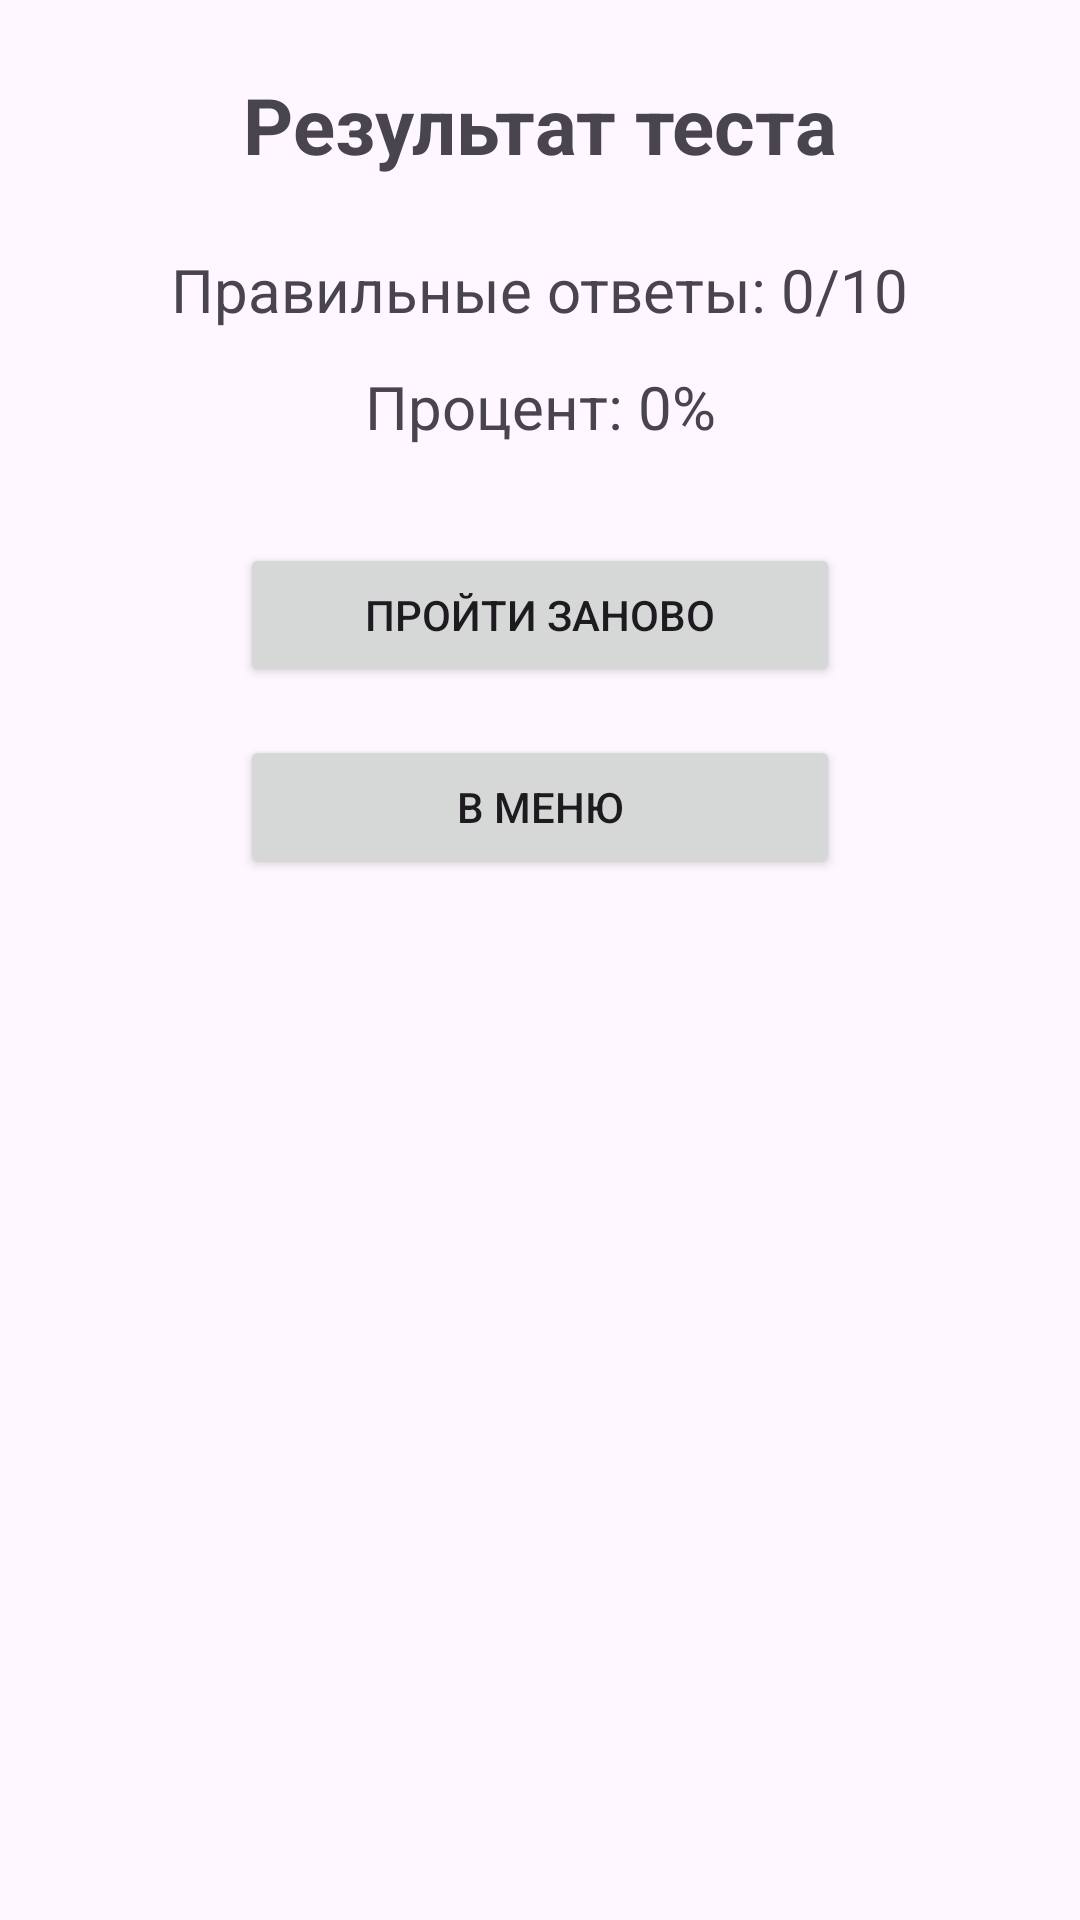

Here is an Android app screen rendered from its layout file. Give the layout XML and the strings, colors and styles it references.
<!-- AndroidManifest.xml: application theme Theme.JapaneseLearningApp -->
<!-- res/layout/activity_test_result.xml -->
<?xml version="1.0" encoding="utf-8"?>
<androidx.constraintlayout.widget.ConstraintLayout
    xmlns:android="http://schemas.android.com/apk/res/android"
    xmlns:app="http://schemas.android.com/apk/res-auto"
    android:layout_width="match_parent"
    android:layout_height="match_parent"
    android:padding="24dp">

    <TextView
        android:id="@+id/resultTitle"
        android:layout_width="wrap_content"
        android:layout_height="wrap_content"
        android:text="Результат теста"
        android:textSize="26sp"
        android:textStyle="bold"
        app:layout_constraintTop_toTopOf="parent"
        app:layout_constraintStart_toStartOf="parent"
        app:layout_constraintEnd_toEndOf="parent"/>

    <TextView
        android:id="@+id/scoreText"
        android:layout_width="wrap_content"
        android:layout_height="wrap_content"
        android:text="Правильные ответы: 0/10"
        android:textSize="20sp"
        android:layout_marginTop="24dp"
        app:layout_constraintTop_toBottomOf="@id/resultTitle"
        app:layout_constraintStart_toStartOf="parent"
        app:layout_constraintEnd_toEndOf="parent"/>

    <TextView
        android:id="@+id/percentText"
        android:layout_width="wrap_content"
        android:layout_height="wrap_content"
        android:text="Процент: 0%"
        android:textSize="20sp"
        android:layout_marginTop="12dp"
        app:layout_constraintTop_toBottomOf="@id/scoreText"
        app:layout_constraintStart_toStartOf="parent"
        app:layout_constraintEnd_toEndOf="parent"/>

    <Button
        android:id="@+id/retryButton"
        android:layout_width="200dp"
        android:layout_height="wrap_content"
        android:text="Пройти заново"
        app:layout_constraintTop_toBottomOf="@id/percentText"
        app:layout_constraintStart_toStartOf="parent"
        app:layout_constraintEnd_toEndOf="parent"
        android:layout_marginTop="32dp"/>

    <Button
        android:id="@+id/menuButton"
        android:layout_width="200dp"
        android:layout_height="wrap_content"
        android:text="В меню"
        app:layout_constraintTop_toBottomOf="@id/retryButton"
        app:layout_constraintStart_toStartOf="parent"
        app:layout_constraintEnd_toEndOf="parent"
        android:layout_marginTop="16dp"/>

</androidx.constraintlayout.widget.ConstraintLayout>
<!-- resources referenced by this layout -->
<resources>
  <style name="Theme.JapaneseLearningApp" parent="Base.Theme.JapaneseLearningApp" />
  <style name="Base.Theme.JapaneseLearningApp" parent="Theme.Material3.DayNight.NoActionBar">
          
          
      </style>
</resources>
